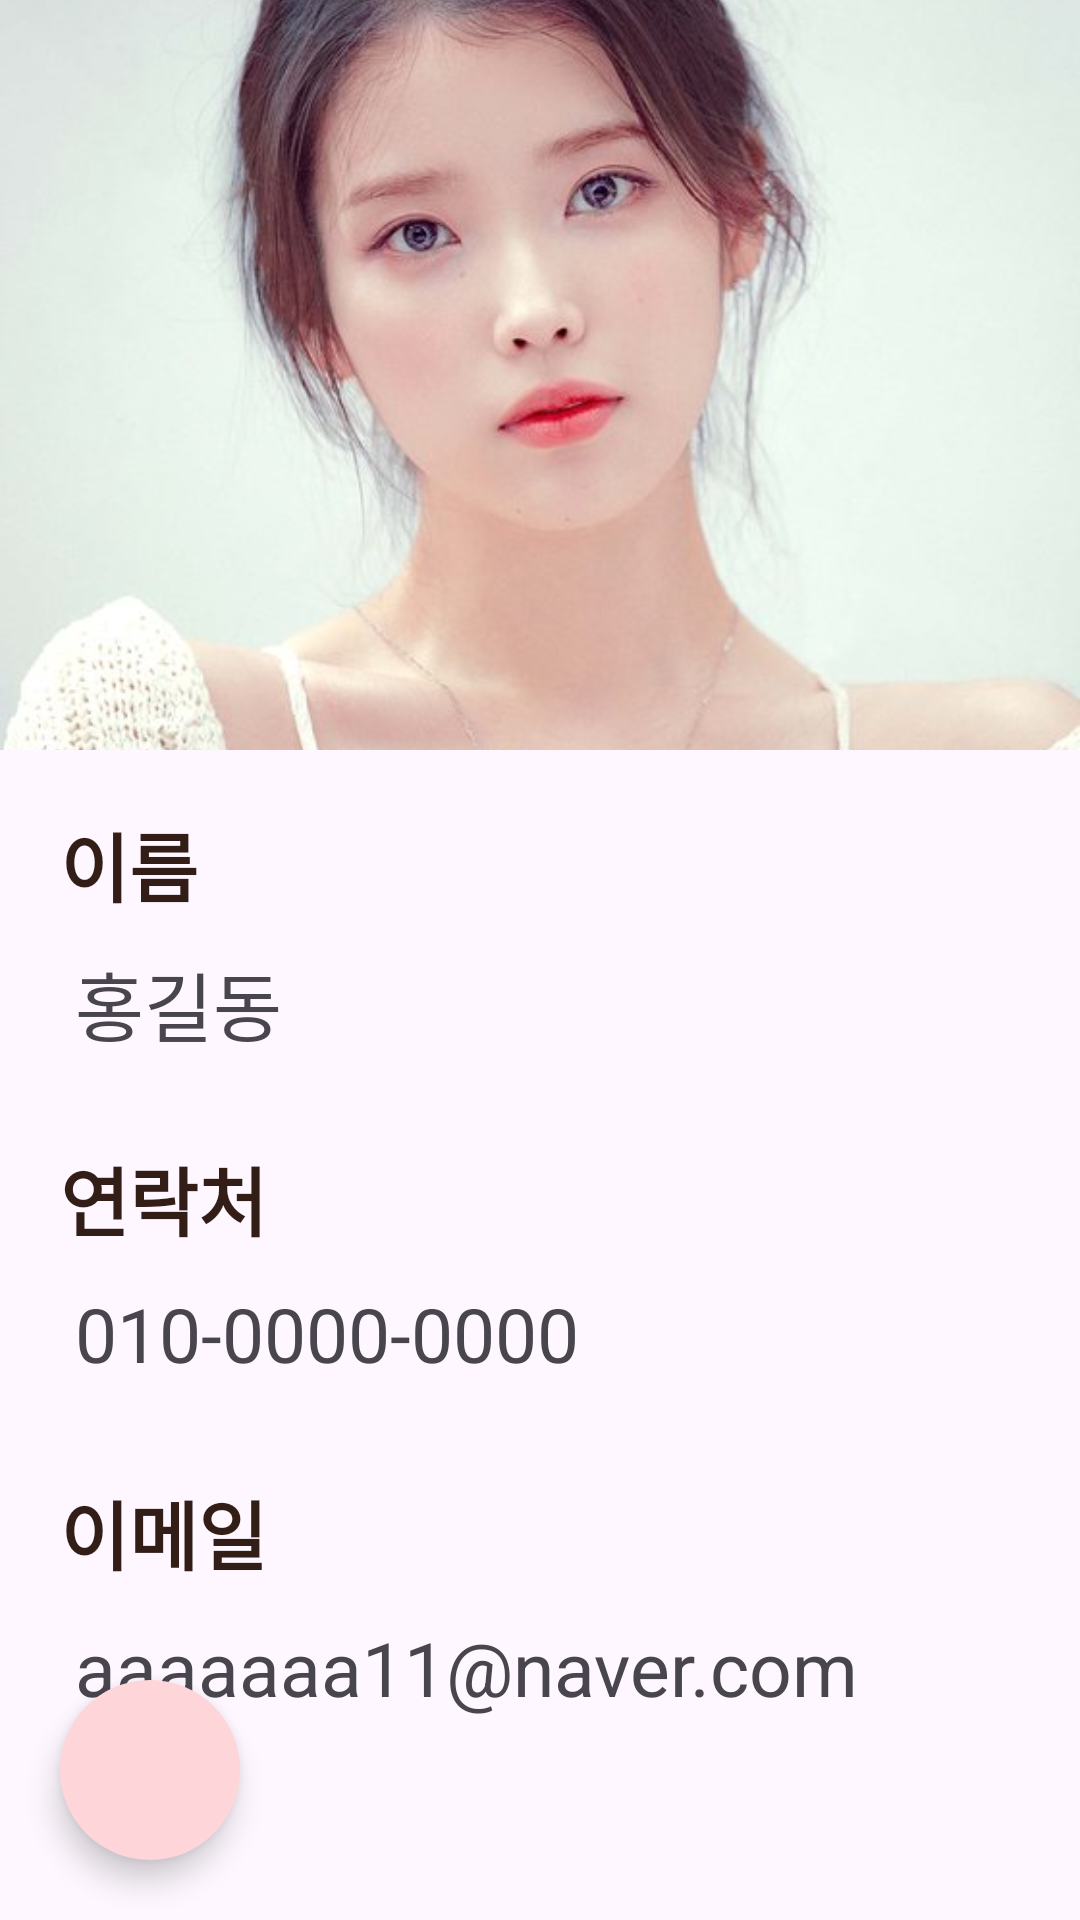

Write the Android layout XML for this screen, with the resource values it uses.
<!-- AndroidManifest.xml: application theme Theme.Contact_refac -->
<!-- res/layout/fragment_detail_page.xml -->
<?xml version="1.0" encoding="utf-8"?>
<androidx.constraintlayout.widget.ConstraintLayout xmlns:android="http://schemas.android.com/apk/res/android"
    xmlns:tools="http://schemas.android.com/tools"
    android:layout_width="match_parent"
    android:layout_height="match_parent"
    xmlns:app="http://schemas.android.com/apk/res-auto"
    tools:context=".presentation.main.fragment.detailPage.DetailPageFragment">

    <ImageView
        android:id="@+id/iv_myImg"
        android:layout_width="match_parent"
        android:layout_height="250dp"
        android:scaleType="centerCrop"
        android:src="@drawable/image1"
        app:layout_constraintTop_toTopOf="parent"/>

    <ImageView
        android:id="@+id/iv_bookmark"
        android:layout_width="50dp"
        android:layout_height="50dp"
        android:src="@drawable/ic_contactfrag_star_str"
        app:layout_constraintBottom_toBottomOf="@id/iv_myImg"
        app:layout_constraintEnd_toEndOf="@id/iv_myImg"
        android:layout_margin="15dp"
        android:visibility="invisible"/>

    <TextView
        android:id="@+id/tv_name"
        android:layout_width="wrap_content"
        android:layout_height="wrap_content"
        android:textColor="@color/bark"
        android:textSize="25sp"
        android:textStyle="bold"
        android:text="이름"
        app:layout_constraintTop_toBottomOf="@id/iv_myImg"
        app:layout_constraintStart_toStartOf="parent"
        android:layout_margin="20dp"/>

    <TextView
        android:layout_width="0dp"
        android:layout_height="0dp"
        app:layout_constraintTop_toTopOf="@id/tv_myName"
        app:layout_constraintBottom_toBottomOf="@id/tv_myName"
        app:layout_constraintStart_toStartOf="parent"
        app:layout_constraintEnd_toEndOf="parent"
        android:layout_marginStart="10dp"
        android:layout_marginEnd="10dp"
        android:background="@drawable/bg_tv_mypage"/>

    <TextView
        android:id="@+id/tv_myName"
        android:layout_width="0dp"
        android:layout_height="50dp"
        app:layout_constraintTop_toBottomOf="@id/tv_name"
        app:layout_constraintStart_toStartOf="@id/tv_name"
        app:layout_constraintEnd_toEndOf="parent"
        android:layout_marginEnd="20dp"
        android:layout_marginTop="5dp"
        android:textSize="25sp"
        android:padding="5dp"
        android:text="홍길동"/>


    <TextView
        android:id="@+id/tv_number"
        android:layout_width="wrap_content"
        android:layout_height="wrap_content"
        android:textColor="@color/bark"
        android:textSize="25sp"
        android:textStyle="bold"
        android:text="연락처"
        app:layout_constraintTop_toBottomOf="@id/tv_myName"
        app:layout_constraintStart_toStartOf="parent"
        android:layout_margin="20dp"/>

    <TextView
        android:layout_width="0dp"
        android:layout_height="0dp"
        app:layout_constraintTop_toTopOf="@id/tv_myNumber"
        app:layout_constraintBottom_toBottomOf="@id/tv_myNumber"
        app:layout_constraintStart_toStartOf="parent"
        app:layout_constraintEnd_toEndOf="parent"
        android:layout_marginStart="10dp"
        android:layout_marginEnd="10dp"
        android:background="@drawable/bg_tv_mypage"/>

    <TextView
        android:id="@+id/tv_myNumber"
        android:layout_width="0dp"
        android:layout_height="50dp"
        app:layout_constraintTop_toBottomOf="@id/tv_number"
        app:layout_constraintStart_toStartOf="@id/tv_number"
        app:layout_constraintEnd_toEndOf="parent"
        android:layout_marginEnd="20dp"
        android:layout_marginTop="5dp"
        android:textSize="25sp"
        android:padding="5dp"
        android:text="010-0000-0000"/>


    <TextView
        android:id="@+id/tv_email"
        android:layout_width="wrap_content"
        android:layout_height="wrap_content"
        android:textColor="@color/bark"
        android:textSize="25sp"
        android:textStyle="bold"
        android:text="이메일"
        app:layout_constraintTop_toBottomOf="@id/tv_myNumber"
        app:layout_constraintStart_toStartOf="parent"
        android:layout_margin="20dp"/>

    <TextView
        android:layout_width="0dp"
        android:layout_height="0dp"
        app:layout_constraintTop_toTopOf="@id/tv_myEmail"
        app:layout_constraintBottom_toBottomOf="@id/tv_myEmail"
        app:layout_constraintStart_toStartOf="parent"
        app:layout_constraintEnd_toEndOf="parent"
        android:layout_marginStart="10dp"
        android:layout_marginEnd="10dp"
        android:background="@drawable/bg_tv_mypage"/>

    <TextView
        android:id="@+id/tv_myEmail"
        android:layout_width="0dp"
        android:layout_height="50dp"
        app:layout_constraintTop_toBottomOf="@id/tv_email"
        app:layout_constraintStart_toStartOf="@id/tv_email"
        app:layout_constraintEnd_toEndOf="parent"
        android:layout_marginEnd="20dp"
        android:layout_marginTop="5dp"
        android:textSize="25sp"
        android:padding="5dp"
        android:text="aaaaaaa11@naver.com"/>


    <com.google.android.material.floatingactionbutton.FloatingActionButton
        android:id="@+id/fb_Detail_Call"
        android:layout_width="60dp"
        android:layout_height="60dp"
        android:layout_margin="20dp"
        android:backgroundTint="@color/petal"
        android:src="@drawable/call"
        app:layout_constraintBottom_toBottomOf="parent"
        app:layout_constraintStart_toEndOf="@id/fb_Detail_edit"
        app:fabCustomSize="60dp"
        app:rippleColor="@color/blossom"
        app:shapeAppearanceOverlay="@style/FabShape"
        android:visibility="invisible"/>

    <com.google.android.material.floatingactionbutton.FloatingActionButton
        android:id="@+id/fb_Detail_Send"
        android:layout_width="60dp"
        android:layout_height="60dp"
        android:layout_margin="20dp"
        android:backgroundTint="@color/petal"
        android:src="@drawable/email"
        app:layout_constraintStart_toEndOf="@+id/fb_Detail_Call"
        app:layout_constraintBottom_toBottomOf="parent"
        app:rippleColor="@color/blossom"
        app:fabCustomSize="60dp"
        app:shapeAppearanceOverlay="@style/FabShape"
        android:visibility="invisible"/>

    <com.google.android.material.floatingactionbutton.FloatingActionButton
        android:id="@+id/fb_Detail_edit"
        android:layout_width="60dp"
        android:layout_height="60dp"
        android:layout_margin="20dp"
        android:backgroundTint="@color/petal"
        android:src="@drawable/ic_edit"
        app:layout_constraintStart_toStartOf="parent"
        app:layout_constraintBottom_toBottomOf="parent"
        app:rippleColor="@color/blossom"
        app:fabCustomSize="60dp"
        app:shapeAppearanceOverlay="@style/FabShape"
        android:visibility="visible"/>

</androidx.constraintlayout.widget.ConstraintLayout>
<!-- resources referenced by this layout -->
<resources>
  <color name="bark">#321E17</color>
  <color name="blossom">#7E212C</color>
  <color name="petal">#FED5D9</color>
  <!-- drawable email (drawable) -->
  <vector xmlns:android="http://schemas.android.com/apk/res/android"
      android:width="512dp"
      android:height="512dp"
      android:viewportWidth="512"
      android:viewportHeight="512">
    <path
        android:pathData="M62.5,65.5c-17.1,3.8 -31.8,15.2 -39.6,30.6 -2.8,5.6 -6.6,17.6 -5.8,18.2 0.2,0.2 54.1,35.1 119.7,77.5l119.2,77.1 119.3,-77.1c65.5,-42.4 119.4,-77.2 119.6,-77.4 0.8,-0.7 -3,-12.7 -5.8,-18.3 -6.7,-13.1 -18.6,-23.6 -33.1,-28.9l-7.5,-2.7 -190,-0.2c-155.9,-0.1 -191.1,0.1 -196,1.2z"
        android:fillColor="#000000"
        android:strokeColor="#00000000"/>
    <path
        android:pathData="M16,273.1c0,133.3 -0.1,129 6.1,141.7 6.8,13.8 20.7,25.9 35.2,30.4l7.2,2.3 191.5,-0 191.5,-0 7.5,-2.5c14.8,-4.8 28.4,-16.7 35.1,-30.8 6.1,-12.7 5.9,-8.5 5.7,-141.1l-0.3,-121 -117,75.7 -117,75.7 -5.5,-0 -5.5,-0 -115,-74.4c-63.2,-40.9 -116,-75.1 -117.2,-75.9l-2.3,-1.4 0,121.3z"
        android:fillColor="#000000"
        android:strokeColor="#00000000"/>
  </vector>
  <!-- drawable ic_contactfrag_star_str (drawable) -->
  <vector xmlns:android="http://schemas.android.com/apk/res/android"
      android:width="37dp"
      android:height="35dp"
      android:viewportWidth="37"
      android:viewportHeight="35">
    <path
        android:pathData="M18.5,2.486L21.938,13.355L22.104,13.879H22.653H33.835L24.772,20.642L24.345,20.961L24.506,21.469L27.957,32.378L18.948,25.656L18.5,25.322L18.052,25.656L9.043,32.378L12.495,21.469L12.655,20.961L12.228,20.642L3.165,13.879H14.347H14.896L15.062,13.355L18.5,2.486Z"
        android:strokeWidth="1.5"
        android:fillColor="#00000000"
        android:strokeColor="#7E212C"/>
  </vector>
  <style name="FabShape">
          <item name="cornerSize">100%</item>
          <item name="cornerFamily">rounded</item>
      </style>
  <style name="Theme.Contact_refac" parent="Base.Theme.Contact_refac" />
  <style name="Base.Theme.Contact_refac" parent="Theme.Material3.DayNight.NoActionBar">
          
          
      </style>
</resources>
